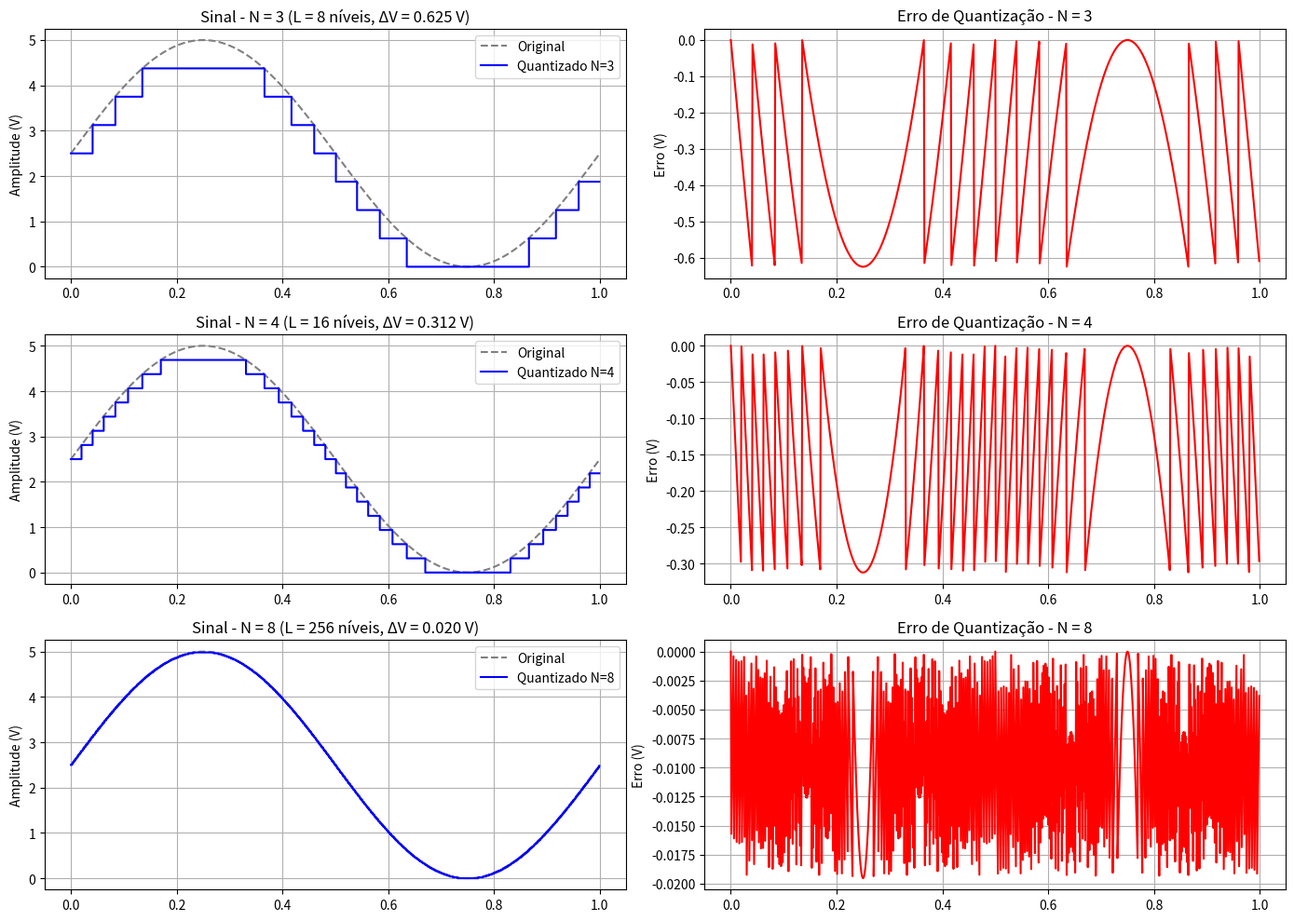

The matplotlib source for this figure:
import numpy as np
import matplotlib.pyplot as plt

# 1. Parâmetros do Sinal Original
t = np.arange(0, 1, 0.001)  # Tempo de 0 a 1 segundo
f = 1.0                     # Frequência de 1 Hz
Vref = 5.0                  # Tensão de referência (fundo de escala)

# Gerando um sinal que varia entre 0V e 5V (Senoide deslocada e escalonada)
sinal_original = (Vref / 2) + (Vref / 2) * np.sin(2 * np.pi * f * t)

# Casos de estudo solicitados: 3, 4 e 8 bits
bits_N = [3, 4, 8]

plt.figure(figsize=(14, 10))

for i, N in enumerate(bits_N):
    # Cálculos matemáticos
    L = 2**N
    delta_V = Vref / L
    
    # 2. Processo de Quantização
    # Divide a tensão pelo passo (ΔV) e pega a parte inteira (índice do degrau)
    indice_degrau = np.floor(sinal_original / delta_V)
    # Garante que o índice não passe do máximo permitido (L-1)
    indice_degrau = np.clip(indice_degrau, 0, L - 1) 
    # Multiplica pelo passo para obter a tensão quantizada final
    sinal_quantizado = indice_degrau * delta_V
    
    # 3. Cálculo do erro
    erro_quantizacao = sinal_quantizado - sinal_original
    
    # --- Gráficos do Sinal ---
    plt.subplot(3, 2, 2*i + 1)
    plt.plot(t, sinal_original, 'gray', linestyle='--', label='Original')
    plt.step(t, sinal_quantizado, 'b', where='post', label=f'Quantizado N={N}')
    plt.title(f'Sinal - N = {N} (L = {L} níveis, ΔV = {delta_V:.3f} V)')
    plt.ylabel('Amplitude (V)')
    plt.legend(loc='upper right')
    plt.grid(True)
    
    # --- Gráficos do Erro ---
    plt.subplot(3, 2, 2*i + 2)
    plt.plot(t, erro_quantizacao, 'r')
    plt.title(f'Erro de Quantização - N = {N}')
    plt.ylabel('Erro (V)')
    plt.grid(True)

plt.tight_layout()
plt.show()

# Imprimindo tabela de resultados numéricos no terminal
print(" N (bits) | Níveis (L) | Resolução (ΔV) em V | Erro Máximo (aprox) em V")
print("-" * 75)
for N in bits_N:
    L = 2**N
    delta_V = Vref / L
    print(f"    {N}     |    {L:3}     |      {delta_V:.5f}      |      ± {delta_V:5f}")
